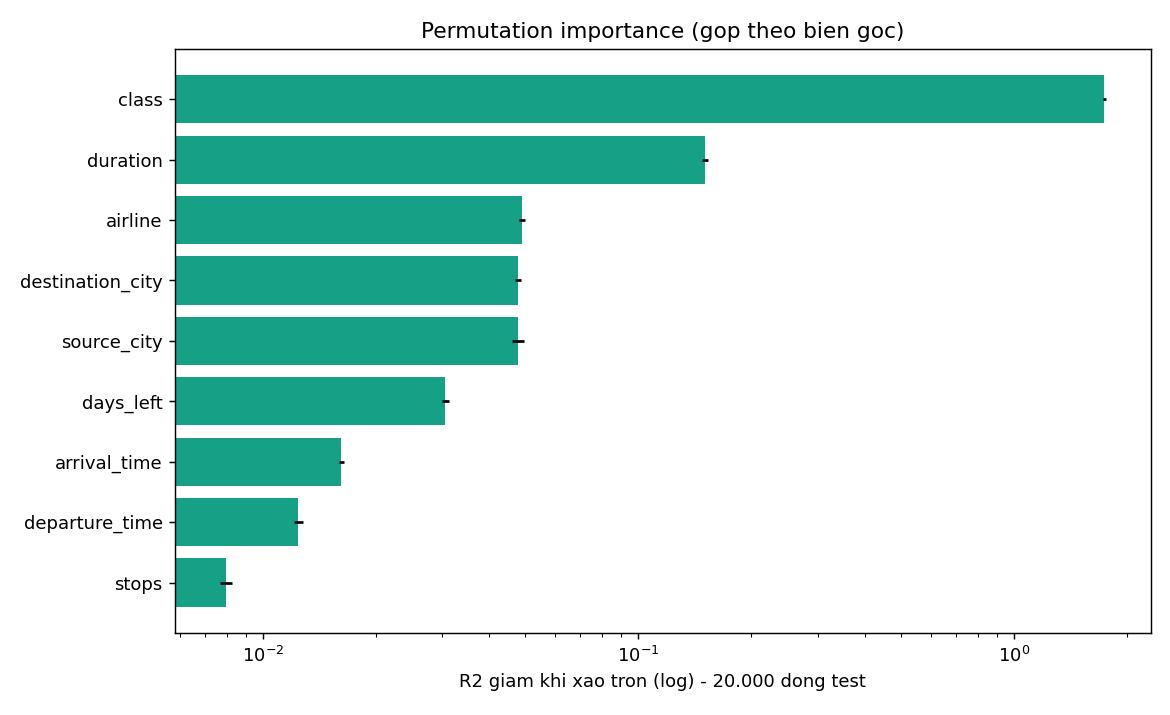

Source data for this figure (header and first rows):
bien, permutation_giam_R2, permutation_std, impurity_mac_dinh_gop, hang_permutation, hang_impurity
class, 1.741, 0.01953, 0.8832, 1, 1
duration, 0.1507, 0.002652, 0.05704, 2, 2
airline, 0.04894, 0.000999, 0.01085, 3, 5
destination_city, 0.04786, 0.0007971, 0.01063, 4, 6
source_city, 0.0478, 0.001713, 0.01087, 5, 4
days_left, 0.03062, 0.0006602, 0.01656, 6, 3
arrival_time, 0.01617, 0.0002517, 0.00482, 7, 7
departure_time, 0.01243, 0.000361, 0.004142, 8, 8
stops, 0.007963, 0.000293, 0.001882, 9, 9
